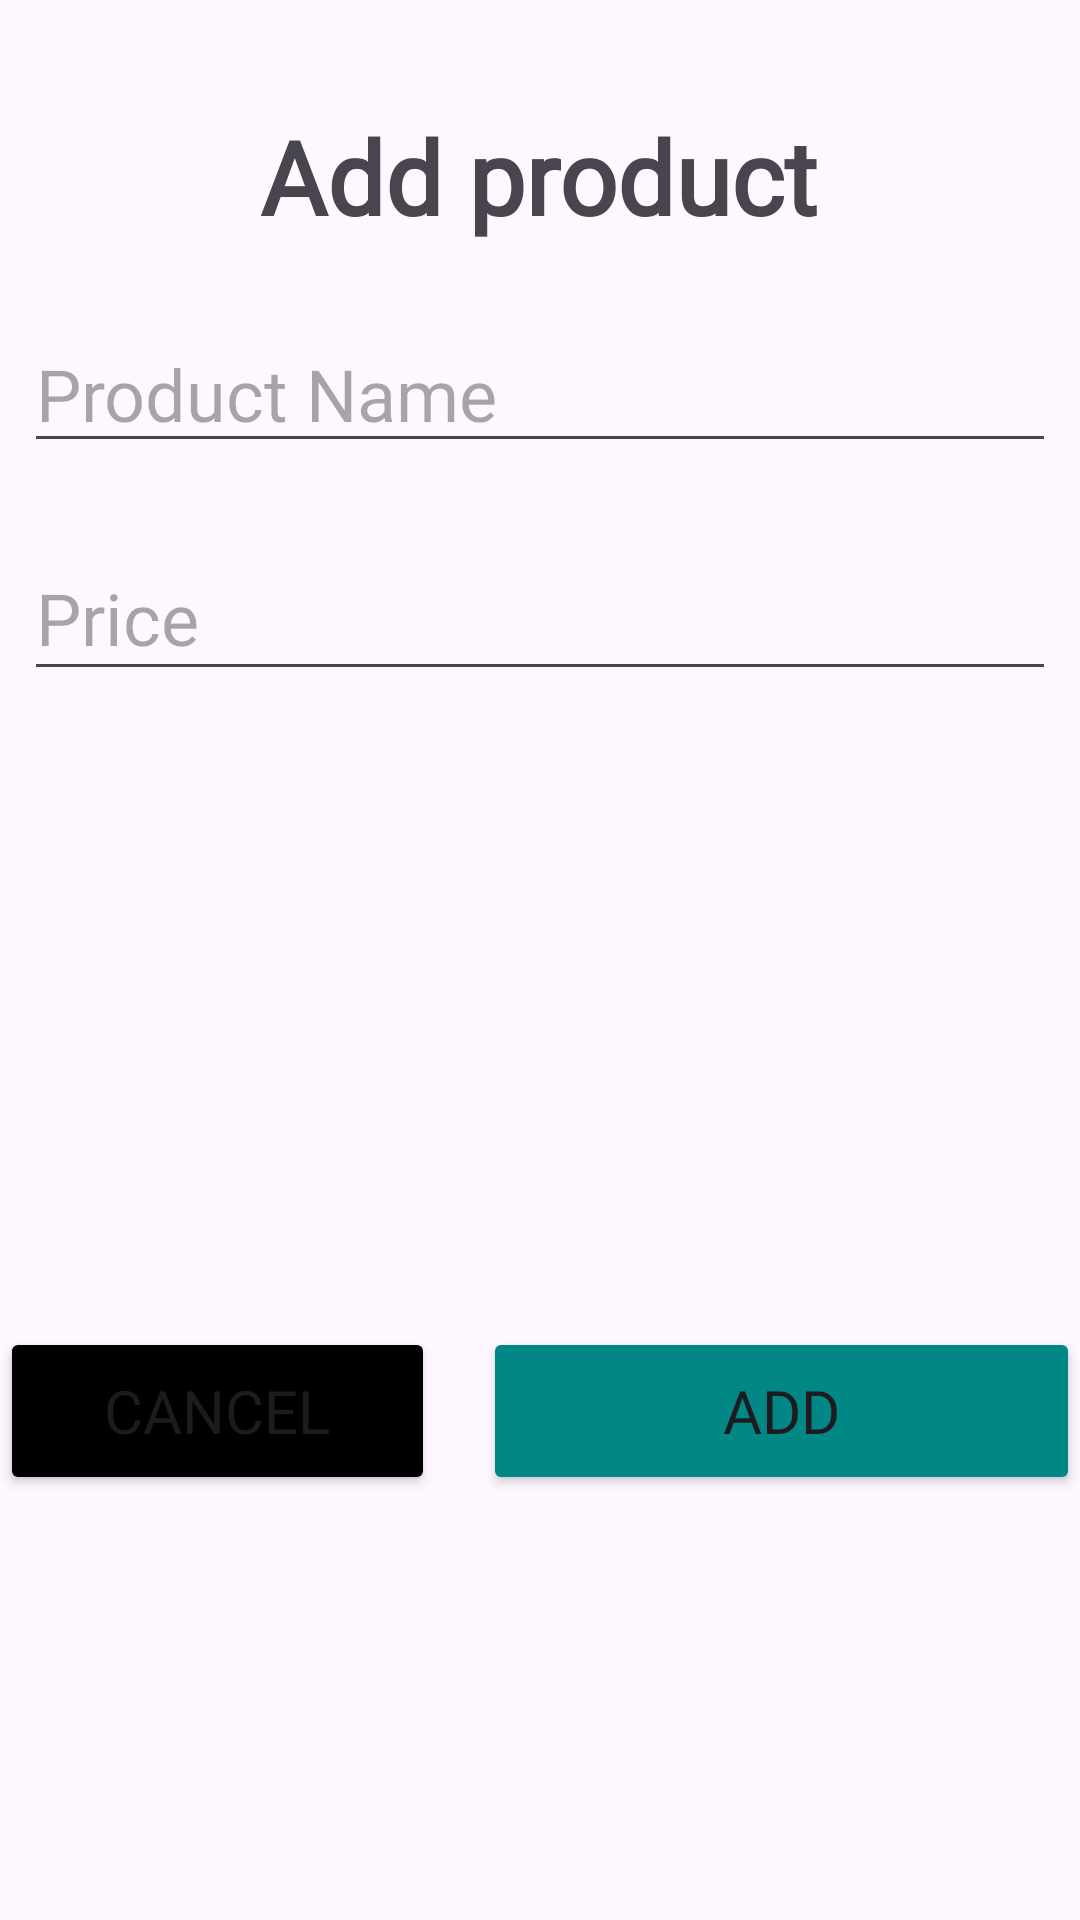

The Android layout XML behind this screen, and the referenced resources:
<!-- AndroidManifest.xml: application theme Theme.ChalatChoco -->
<!-- res/layout/add_product_alert.xml -->
<?xml version="1.0" encoding="utf-8"?>
<androidx.constraintlayout.widget.ConstraintLayout xmlns:android="http://schemas.android.com/apk/res/android"
    xmlns:app="http://schemas.android.com/apk/res-auto"
    xmlns:tools="http://schemas.android.com/tools"
    android:layout_width="match_parent"
    android:layout_height="wrap_content"
    android:layout_marginHorizontal="10dp"
    android:layout_marginVertical="10dp">

    <TextView
        android:id="@+id/textView30"
        android:layout_width="wrap_content"
        android:layout_height="wrap_content"
        android:layout_marginTop="36dp"
        android:fontFamily="@font/afacad_variablefont_wght"
        android:text="@string/buttonAdd"
        android:textSize="34sp"
        android:textStyle="bold"
        app:layout_constraintEnd_toEndOf="parent"
        app:layout_constraintHorizontal_bias="0.498"
        app:layout_constraintStart_toStartOf="parent"
        app:layout_constraintTop_toTopOf="parent" />

    <EditText
        android:id="@+id/editTextName"
        android:layout_width="0dp"
        android:layout_height="49dp"
        android:layout_marginStart="8dp"
        android:layout_marginTop="24dp"
        android:layout_marginEnd="8dp"
        android:ems="10"
        android:fontFamily="@font/afacad_variablefont_wght"
        android:hint="Product Name"
        android:inputType="text"
        android:textSize="24sp"
        app:layout_constraintEnd_toEndOf="parent"
        app:layout_constraintHorizontal_bias="0.487"
        app:layout_constraintStart_toStartOf="parent"
        app:layout_constraintTop_toBottomOf="@+id/textView30" />

    <EditText
        android:id="@+id/editTextPrice"
        android:layout_width="0dp"
        android:layout_height="52dp"
        android:layout_marginStart="8dp"
        android:layout_marginTop="24dp"
        android:layout_marginEnd="8dp"
        android:ems="10"
        android:fontFamily="@font/afacad_variablefont_wght"
        android:hint="Price"
        android:inputType="number"
        android:textSize="24sp"
        app:layout_constraintEnd_toEndOf="parent"
        app:layout_constraintHorizontal_bias="0.625"
        app:layout_constraintStart_toStartOf="parent"
        app:layout_constraintTop_toBottomOf="@+id/editTextName" />

    <ImageView
        android:id="@+id/productImage"
        android:layout_width="143dp"
        android:layout_height="140dp"
        android:layout_marginTop="44dp"
        app:layout_constraintEnd_toEndOf="parent"
        app:layout_constraintStart_toStartOf="parent"
        app:layout_constraintTop_toBottomOf="@+id/editTextPrice"
        app:srcCompat="@drawable/image"
        tools:srcCompat="@drawable/image" />

    <Button
        android:id="@+id/buttonAddProduct"
        android:layout_width="199dp"
        android:layout_height="56dp"
        android:layout_marginStart="16dp"
        android:layout_marginTop="28dp"
        android:backgroundTint="@color/design_default_color_secondary_variant"
        android:fontFamily="@font/afacad_variablefont_wght"
        android:text="@string/add"
        android:textSize="20sp"
        app:layout_constraintEnd_toEndOf="parent"
        app:layout_constraintHorizontal_bias="1.0"
        app:layout_constraintStart_toStartOf="@+id/productImage"
        app:layout_constraintTop_toBottomOf="@+id/productImage" />

    <Button
        android:id="@+id/buttonCancelAlert"
        android:layout_width="0dp"
        android:layout_height="56dp"
        android:layout_marginTop="28dp"
        android:layout_marginEnd="16dp"
        android:backgroundTint="@color/black"
        android:fontFamily="@font/afacad_variablefont_wght"
        android:text="@string/cancel"
        android:textSize="20sp"
        app:layout_constraintEnd_toStartOf="@+id/buttonAddProduct"
        app:layout_constraintHorizontal_bias="0.195"
        app:layout_constraintStart_toStartOf="parent"
        app:layout_constraintTop_toBottomOf="@+id/productImage" />
</androidx.constraintlayout.widget.ConstraintLayout>
<!-- resources referenced by this layout -->
<resources>
  <color name="black">#FF000000</color>
  <string name="add">Add</string>
  <string name="buttonAdd">Add product</string>
  <string name="cancel">Cancel</string>
  <style name="Theme.ChalatChoco" parent="Base.Theme.ChalatChoco" />
  <style name="Base.Theme.ChalatChoco" parent="Theme.Material3.DayNight.NoActionBar">
          
          
      </style>
</resources>
